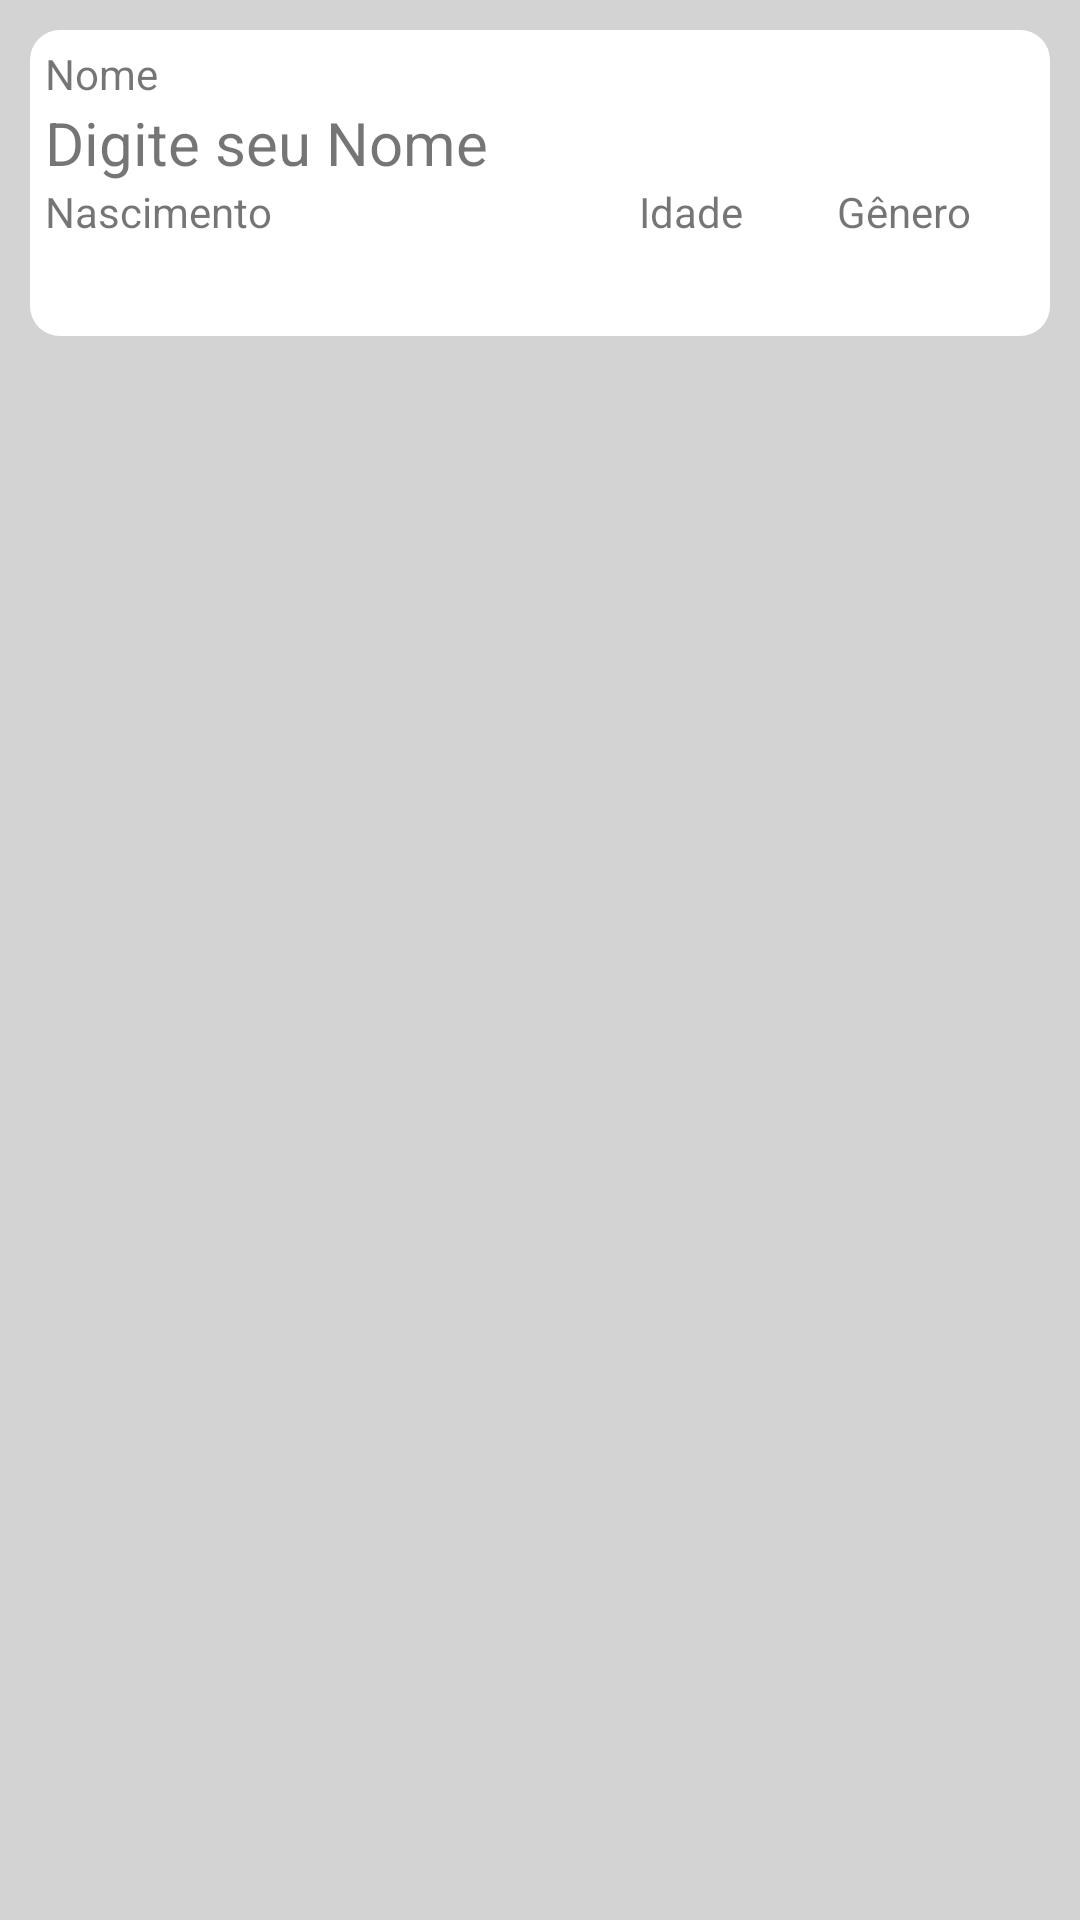

Here is an Android app screen rendered from its layout file. Give the layout XML and the strings, colors and styles it references.
<!-- AndroidManifest.xml: application theme Theme.Cadastro -->
<!-- res/layout/content_person.xml -->
<?xml version="1.0" encoding="utf-8"?>
<LinearLayout
    xmlns:android="http://schemas.android.com/apk/res/android"
    android:orientation="vertical"
    android:layout_width="match_parent"
    android:layout_height="wrap_content"
    android:background="@color/gray">
    <LinearLayout
        android:id="@+id/layContentPerson"
        android:layout_width="match_parent"
        android:layout_height="wrap_content"
        android:orientation="vertical"
        android:background="@drawable/background_content"
        android:layout_marginTop="10dp"
        android:layout_marginStart="10dp"
        android:layout_marginEnd="10dp">
        <TextView
            android:layout_width="match_parent"
            android:layout_height="wrap_content"
            android:text="@string/name"/>

        <TextView
            android:id="@+id/tvContentName"
            android:layout_width="match_parent"
            android:layout_height="wrap_content"
            android:text="Digite seu Nome"
            android:textSize="20sp"
            android:visibility="visible" />
        <LinearLayout
            android:layout_width="match_parent"
            android:layout_height="wrap_content"
            android:orientation="horizontal">
            <LinearLayout
                android:layout_width="match_parent"
                android:layout_height="wrap_content"
                android:orientation="vertical"
                android:layout_weight="1">
                <TextView
                    android:layout_width="match_parent"
                    android:layout_height="wrap_content"
                    android:text="@string/birth"/>
                <TextView
                    android:id="@+id/tvContentBirth"
                    android:layout_width="match_parent"
                    android:layout_height="wrap_content"
                    android:textSize="20sp"/>
            </LinearLayout>
            <LinearLayout
                android:layout_width="match_parent"
                android:layout_height="wrap_content"
                android:orientation="vertical"
                android:layout_weight="2">
                <TextView
                    android:layout_width="match_parent"
                    android:layout_height="wrap_content"
                    android:text="@string/age"/>
                <TextView
                    android:id="@+id/tvContentAge"
                    android:layout_width="match_parent"
                    android:layout_height="wrap_content"
                    android:textSize="20sp"/>
            </LinearLayout>
            <LinearLayout
                android:layout_width="match_parent"
                android:layout_height="wrap_content"
                android:orientation="vertical"
                android:layout_weight="2">
                <TextView
                    android:layout_width="match_parent"
                    android:layout_height="wrap_content"
                    android:text="@string/gender"/>
                <TextView
                    android:id="@+id/tvContentGender"
                    android:layout_width="match_parent"
                    android:layout_height="wrap_content"
                    android:textSize="20sp"/>
            </LinearLayout>
        </LinearLayout>
    </LinearLayout>
    <LinearLayout
        android:id="@+id/endLine"
        android:layout_width="match_parent"
        android:layout_height="10dp"
        android:orientation="vertical"
        android:visibility="gone"/>
</LinearLayout>
<!-- resources referenced by this layout -->
<resources>
  <color name="gray">#d3d3d3</color>
  <!-- drawable background_content (drawable) -->
  <?xml version="1.0" encoding="utf-8"?>
  <selector xmlns:android="http://schemas.android.com/apk/res/android">
      <item>
          <shape>
              <solid android:color="@color/white"/>
              <padding android:left="5dp"
                  android:right="5dp"
                  android:bottom="5dp"
                  android:top="5dp"/>
              <corners android:radius="10dp"/>
          </shape>
      </item>
  </selector>
  <string name="age">Idade</string>
  <string name="birth">Nascimento</string>
  <string name="gender">Gênero</string>
  <string name="name">Nome</string>
  <style name="Theme.Cadastro" parent="Theme.MaterialComponents.DayNight.DarkActionBar">
          
          <item name="colorPrimary">@color/purple_500</item>
          <item name="colorPrimaryVariant">@color/purple_700</item>
          <item name="colorOnPrimary">@color/white</item>
          
          <item name="colorSecondary">@color/teal_200</item>
          <item name="colorSecondaryVariant">@color/teal_700</item>
          <item name="colorOnSecondary">@color/black</item>
          
          <item name="android:statusBarColor" tools:targetApi="l">?attr/colorPrimaryVariant</item>
          
      </style>
  <color name="white">#FFF</color>
  <color name="purple_500">#FF6200EE</color>
  <color name="purple_700">#FF3700B3</color>
  <color name="teal_200">#FF03DAC5</color>
  <color name="teal_700">#FF018786</color>
  <color name="black">#000</color>
</resources>
